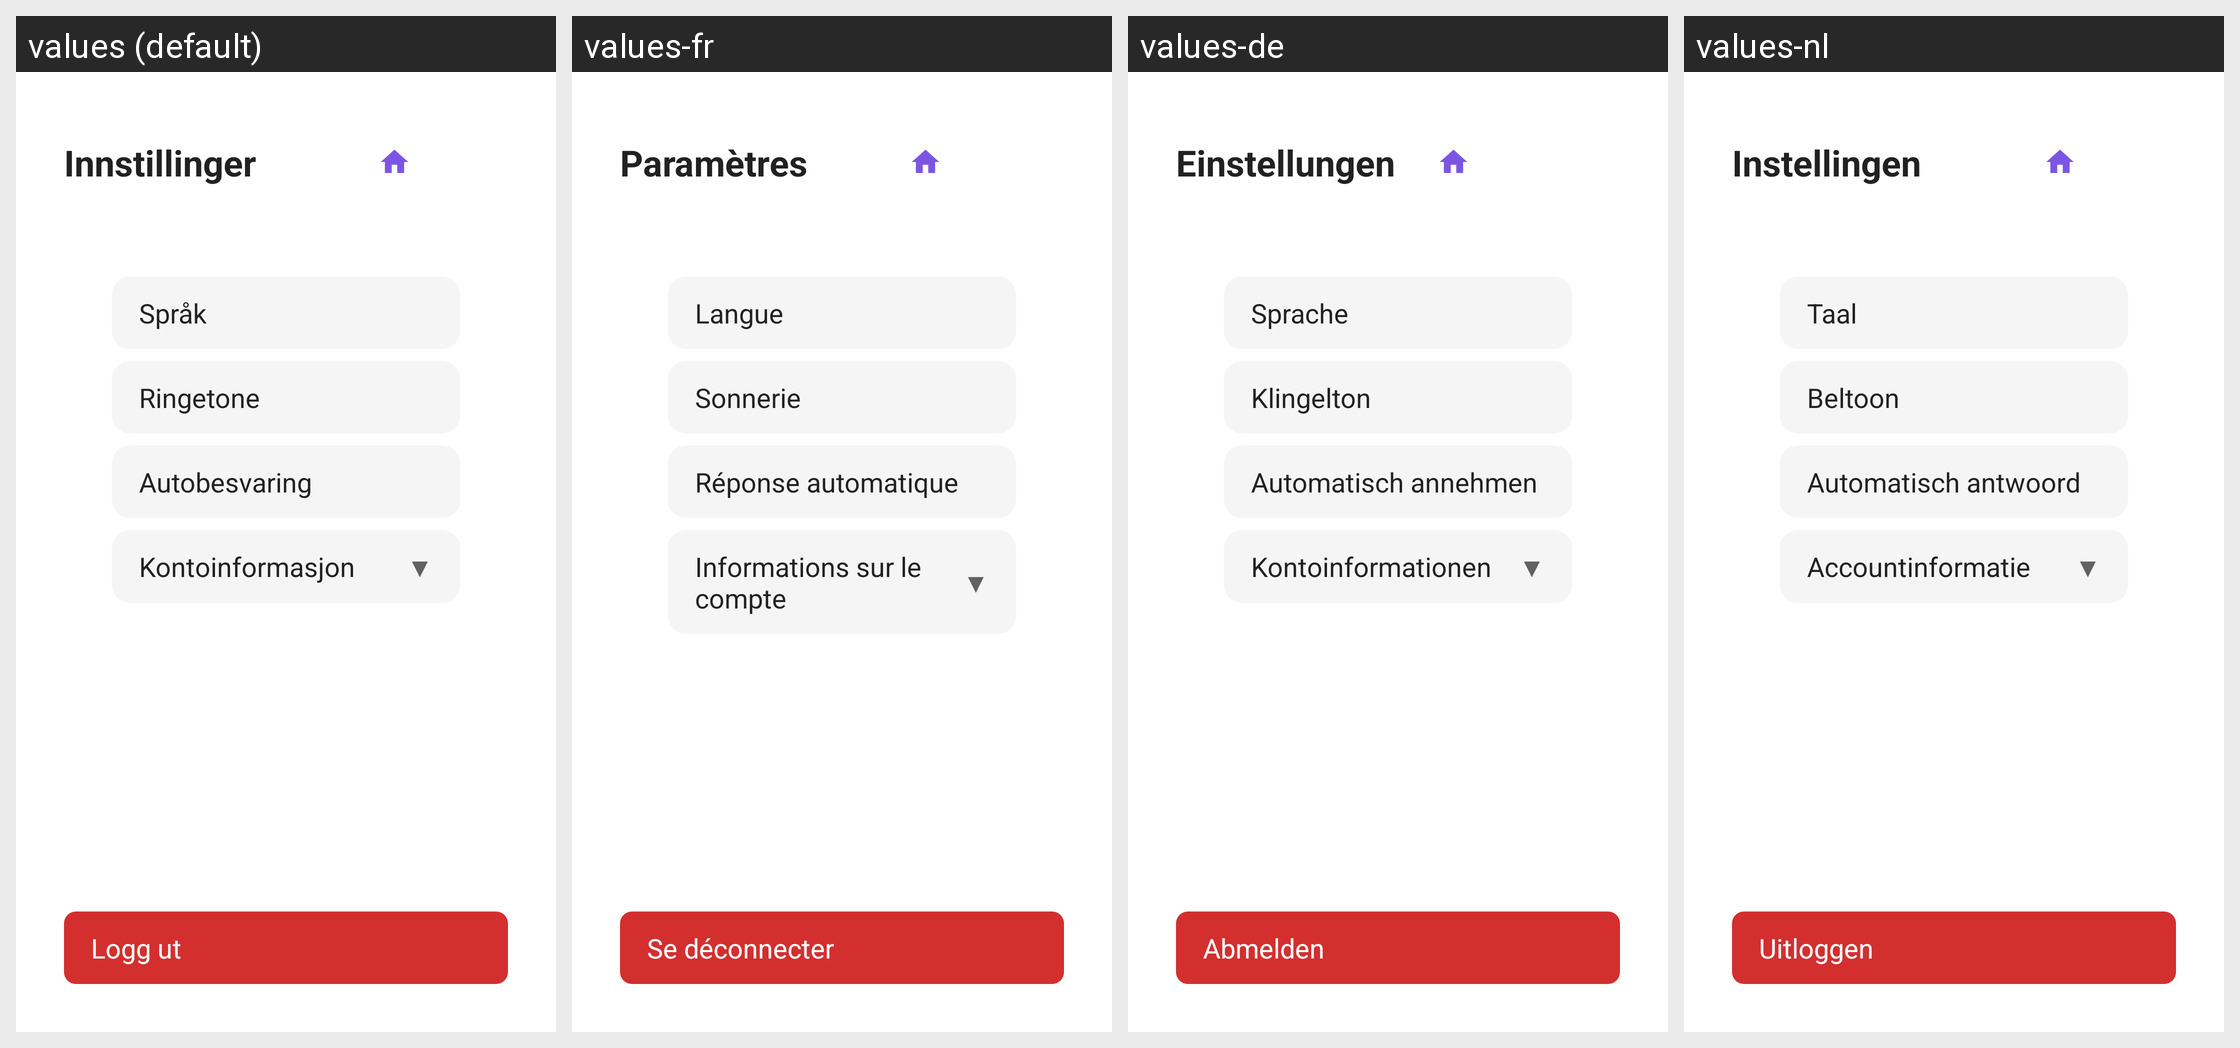

Translations of the strings shown on this Android screen, per locale in the grid:
Android screen res/layout/fragment_settings.xml rendered under 4 locales, left to right: values (default), values-fr, values-de, values-nl. Device: Nexus 5 (rendered at 1080×1920; each locale shown at half size, 540×960, under a caption strip naming it); theme Theme.TV_caller_app.
Other locales in the repository, not shown: values-en, values-fi, values-sv.
Strings drawn on this screen, with the default value and each locale's value (text and hints the layout hard-codes, and strings that could not be matched under every locale, appear in the picture but are not listed):

settings_title
  values: Innstillinger
  values-fr: Paramètres
  values-de: Einstellungen
  values-nl: Instellingen

settings_language
  values: Språk
  values-fr: Langue
  values-de: Sprache
  values-nl: Taal

settings_ringtone
  values: Ringetone
  values-fr: Sonnerie
  values-de: Klingelton
  values-nl: Beltoon

settings_auto_answer
  values: Autobesvaring
  values-fr: Réponse automatique
  values-de: Automatisch annehmen
  values-nl: Automatisch antwoord

settings_account_info
  values: Kontoinformasjon
  values-fr: Informations sur le compte
  values-de: Kontoinformationen
  values-nl: Accountinformatie

accordion_arrow
  values: ▼
  values-fr: ▼  [not translated; the default value is used]
  values-de: ▼  [not translated; the default value is used]
  values-nl: ▼  [not translated; the default value is used]

logout
  values: Logg ut
  values-fr: Se déconnecter
  values-de: Abmelden
  values-nl: Uitloggen
